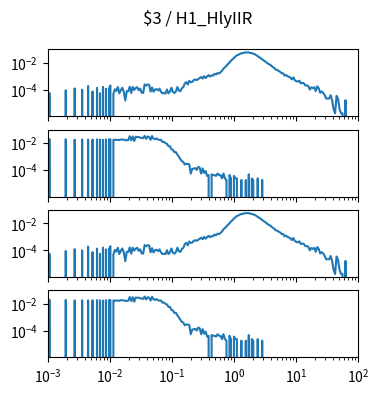

Recreate this plot in Python. (Note: this script raises an exception after producing the figure.)
import matplotlib.pyplot as plt
import numpy as np

num_plots = 4

fig, ax = plt.subplots(num_plots, 1, sharex=True, sharey=True)
fig.set_size_inches(4, 1*num_plots)

fig.suptitle("$3 / H1_HlyIIR")

for a in ax:
    a.set_xscale('log')
    a.set_yscale('log')
    a.set_xlim(1.000000e-03, 1.000000e+02)

ax[0].plot([1.000000e-03,1.056818e-03,1.116863e-03,1.180321e-03,1.247384e-03,1.318257e-03,1.393157e-03,1.472313e-03,1.555966e-03,1.644372e-03,1.737801e-03,1.836538e-03,1.940886e-03,2.051162e-03,2.167704e-03,2.290868e-03,2.421029e-03,2.558586e-03,2.703958e-03,2.857591e-03,3.019952e-03,3.191538e-03,3.372873e-03,3.564511e-03,3.767038e-03,3.981072e-03,4.207266e-03,4.446313e-03,4.698941e-03,4.965923e-03,5.248075e-03,5.546257e-03,5.861382e-03,6.194411e-03,6.546362e-03,6.918310e-03,7.311391e-03,7.726806e-03,8.165824e-03,8.629785e-03,9.120108e-03,9.638290e-03,1.018591e-02,1.076465e-02,1.137627e-02,1.202264e-02,1.270574e-02,1.342765e-02,1.419058e-02,1.499685e-02,1.584893e-02,1.674943e-02,1.770109e-02,1.870682e-02,1.976970e-02,2.089296e-02,2.208005e-02,2.333458e-02,2.466039e-02,2.606154e-02,2.754229e-02,2.910717e-02,3.076097e-02,3.250873e-02,3.435579e-02,3.630781e-02,3.837072e-02,4.055085e-02,4.285485e-02,4.528976e-02,4.786301e-02,5.058247e-02,5.345644e-02,5.649370e-02,5.970353e-02,6.309573e-02,6.668068e-02,7.046931e-02,7.447320e-02,7.870458e-02,8.317638e-02,8.790225e-02,9.289664e-02,9.817479e-02,1.037528e-01,1.096478e-01,1.158777e-01,1.224616e-01,1.294196e-01,1.367729e-01,1.445440e-01,1.527566e-01,1.614359e-01,1.706082e-01,1.803018e-01,1.905461e-01,2.013724e-01,2.128139e-01,2.249055e-01,2.376840e-01,2.511886e-01,2.654606e-01,2.805434e-01,2.964831e-01,3.133286e-01,3.311311e-01,3.499452e-01,3.698282e-01,3.908409e-01,4.130475e-01,4.365158e-01,4.613176e-01,4.875285e-01,5.152286e-01,5.445027e-01,5.754399e-01,6.081350e-01,6.426877e-01,6.792036e-01,7.177943e-01,7.585776e-01,8.016781e-01,8.472274e-01,8.953648e-01,9.462372e-01,1.000000e+00,1.056818e+00,1.116863e+00,1.180321e+00,1.247384e+00,1.318257e+00,1.393157e+00,1.472313e+00,1.555966e+00,1.644372e+00,1.737801e+00,1.836538e+00,1.940886e+00,2.051162e+00,2.167704e+00,2.290868e+00,2.421029e+00,2.558586e+00,2.703958e+00,2.857591e+00,3.019952e+00,3.191538e+00,3.372873e+00,3.564511e+00,3.767038e+00,3.981072e+00,4.207266e+00,4.446313e+00,4.698941e+00,4.965923e+00,5.248075e+00,5.546257e+00,5.861382e+00,6.194411e+00,6.546362e+00,6.918310e+00,7.311391e+00,7.726806e+00,8.165824e+00,8.629785e+00,9.120108e+00,9.638290e+00,1.018591e+01,1.076465e+01,1.137627e+01,1.202264e+01,1.270574e+01,1.342765e+01,1.419058e+01,1.499685e+01,1.584893e+01,1.674943e+01,1.770109e+01,1.870682e+01,1.976970e+01,2.089296e+01,2.208005e+01,2.333458e+01,2.466039e+01,2.606154e+01,2.754229e+01,2.910717e+01,3.076097e+01,3.250873e+01,3.435579e+01,3.630781e+01,3.837072e+01,4.055085e+01,4.285485e+01,4.528976e+01,4.786301e+01,5.058247e+01,5.345644e+01,5.649370e+01,5.970353e+01,6.309573e+01,6.668068e+01,7.046931e+01,7.447320e+01,7.870458e+01,8.317638e+01,8.790225e+01,9.289664e+01,9.817479e+01,1.037528e+02,1.096478e+02,1.158777e+02,1.224616e+02,1.294196e+02,1.367729e+02,1.445440e+02,1.527566e+02,1.614359e+02,1.706082e+02,1.803018e+02,1.905461e+02,2.013724e+02,2.128139e+02,2.249055e+02,2.376840e+02,2.511886e+02,2.654606e+02,2.805434e+02,2.964831e+02,3.133286e+02,3.311311e+02,3.499452e+02,3.698282e+02,3.908409e+02,4.130475e+02,4.365158e+02,4.613176e+02,4.875285e+02,5.152286e+02,5.445027e+02,5.754399e+02,6.081350e+02,6.426877e+02,6.792036e+02,7.177943e+02,7.585776e+02,8.016781e+02,8.472274e+02,8.953648e+02,9.462372e+02,], [0.000000e+00,5.604104e-05,0.000000e+00,0.000000e+00,0.000000e+00,0.000000e+00,0.000000e+00,0.000000e+00,0.000000e+00,0.000000e+00,0.000000e+00,0.000000e+00,8.967096e-05,0.000000e+00,0.000000e+00,0.000000e+00,0.000000e+00,0.000000e+00,1.227081e-04,0.000000e+00,0.000000e+00,0.000000e+00,0.000000e+00,9.851861e-05,0.000000e+00,0.000000e+00,0.000000e+00,1.870128e-04,0.000000e+00,0.000000e+00,7.315239e-05,0.000000e+00,0.000000e+00,1.339181e-04,0.000000e+00,5.486429e-05,0.000000e+00,1.592843e-04,0.000000e+00,1.168067e-04,0.000000e+00,1.191690e-04,2.035314e-04,0.000000e+00,4.896291e-05,1.061895e-04,8.023052e-05,1.557452e-04,5.309476e-05,9.144049e-05,1.374571e-04,6.961333e-05,1.592578e-05,7.669145e-05,7.669145e-05,1.628234e-04,5.663383e-05,1.592843e-04,9.497955e-05,1.315557e-04,1.533829e-04,9.144049e-05,1.191690e-04,6.017289e-05,5.663383e-05,2.454162e-04,1.993995e-04,2.395148e-04,2.288976e-04,7.138286e-05,1.445353e-04,6.961333e-05,1.026505e-04,1.097286e-04,8.790143e-05,1.173995e-04,6.961333e-05,5.309476e-05,5.663383e-05,5.132523e-05,1.026505e-04,5.309476e-05,7.138286e-05,1.374571e-04,6.784380e-05,5.663383e-05,7.315239e-05,1.575148e-04,8.613190e-05,7.669145e-05,1.262472e-04,1.522062e-04,2.896633e-04,3.592766e-04,2.377453e-04,4.489476e-04,3.551448e-04,3.769719e-04,5.091205e-04,5.657543e-04,5.091205e-04,5.987914e-04,7.291704e-04,8.642652e-04,6.589643e-04,9.887429e-04,7.250386e-04,9.462653e-04,1.184603e-03,9.273844e-04,1.145665e-03,1.090208e-03,1.491962e-03,1.316743e-03,1.721452e-03,1.563929e-03,1.922613e-03,2.494268e-03,3.626370e-03,4.514824e-03,5.866392e-03,7.888709e-03,1.000128e-02,1.387485e-02,1.713367e-02,2.234108e-02,2.815909e-02,3.455288e-02,3.832317e-02,4.438359e-02,4.938924e-02,5.012128e-02,5.640238e-02,5.622063e-02,5.714327e-02,5.697277e-02,5.196945e-02,5.055891e-02,4.621397e-02,4.185663e-02,3.617438e-02,3.028442e-02,2.483218e-02,2.076694e-02,1.768514e-02,1.439797e-02,1.246538e-02,1.005192e-02,8.369437e-03,7.134110e-03,6.165443e-03,4.700024e-03,4.218048e-03,3.013395e-03,2.959717e-03,2.441156e-03,2.132621e-03,1.650052e-03,1.637665e-03,1.090199e-03,1.233566e-03,9.934587e-04,8.742896e-04,7.810796e-04,5.722396e-04,8.182486e-04,4.813919e-04,4.241653e-04,3.875891e-04,4.613343e-04,2.908400e-04,3.221076e-04,2.967414e-04,2.047081e-04,2.064777e-04,1.828810e-04,1.002881e-04,1.480743e-04,1.280167e-04,1.504366e-04,7.846099e-05,1.758029e-04,1.262472e-04,5.840336e-05,7.315239e-05,5.840336e-05,3.834573e-05,2.182716e-05,2.182716e-05,2.182716e-05,3.834573e-05,1.651857e-05,3.539062e-06,1.769531e-06,3.480666e-05,2.005763e-05,3.539062e-06,1.769531e-06,1.769531e-06,0.000000e+00,1.651857e-05,0.000000e+00,0.000000e+00,0.000000e+00,0.000000e+00,0.000000e+00,0.000000e+00,0.000000e+00,0.000000e+00,0.000000e+00,0.000000e+00,0.000000e+00,1.769531e-06,0.000000e+00,0.000000e+00,0.000000e+00,0.000000e+00,0.000000e+00,0.000000e+00,0.000000e+00,0.000000e+00,0.000000e+00,0.000000e+00,0.000000e+00,0.000000e+00,0.000000e+00,0.000000e+00,0.000000e+00,0.000000e+00,0.000000e+00,0.000000e+00,0.000000e+00,0.000000e+00,0.000000e+00,0.000000e+00,0.000000e+00,0.000000e+00,0.000000e+00,0.000000e+00,0.000000e+00,0.000000e+00,0.000000e+00,0.000000e+00,0.000000e+00,0.000000e+00,0.000000e+00,0.000000e+00,0.000000e+00,0.000000e+00,0.000000e+00,])
ax[1].plot([1.000000e-03,1.056818e-03,1.116863e-03,1.180321e-03,1.247384e-03,1.318257e-03,1.393157e-03,1.472313e-03,1.555966e-03,1.644372e-03,1.737801e-03,1.836538e-03,1.940886e-03,2.051162e-03,2.167704e-03,2.290868e-03,2.421029e-03,2.558586e-03,2.703958e-03,2.857591e-03,3.019952e-03,3.191538e-03,3.372873e-03,3.564511e-03,3.767038e-03,3.981072e-03,4.207266e-03,4.446313e-03,4.698941e-03,4.965923e-03,5.248075e-03,5.546257e-03,5.861382e-03,6.194411e-03,6.546362e-03,6.918310e-03,7.311391e-03,7.726806e-03,8.165824e-03,8.629785e-03,9.120108e-03,9.638290e-03,1.018591e-02,1.076465e-02,1.137627e-02,1.202264e-02,1.270574e-02,1.342765e-02,1.419058e-02,1.499685e-02,1.584893e-02,1.674943e-02,1.770109e-02,1.870682e-02,1.976970e-02,2.089296e-02,2.208005e-02,2.333458e-02,2.466039e-02,2.606154e-02,2.754229e-02,2.910717e-02,3.076097e-02,3.250873e-02,3.435579e-02,3.630781e-02,3.837072e-02,4.055085e-02,4.285485e-02,4.528976e-02,4.786301e-02,5.058247e-02,5.345644e-02,5.649370e-02,5.970353e-02,6.309573e-02,6.668068e-02,7.046931e-02,7.447320e-02,7.870458e-02,8.317638e-02,8.790225e-02,9.289664e-02,9.817479e-02,1.037528e-01,1.096478e-01,1.158777e-01,1.224616e-01,1.294196e-01,1.367729e-01,1.445440e-01,1.527566e-01,1.614359e-01,1.706082e-01,1.803018e-01,1.905461e-01,2.013724e-01,2.128139e-01,2.249055e-01,2.376840e-01,2.511886e-01,2.654606e-01,2.805434e-01,2.964831e-01,3.133286e-01,3.311311e-01,3.499452e-01,3.698282e-01,3.908409e-01,4.130475e-01,4.365158e-01,4.613176e-01,4.875285e-01,5.152286e-01,5.445027e-01,5.754399e-01,6.081350e-01,6.426877e-01,6.792036e-01,7.177943e-01,7.585776e-01,8.016781e-01,8.472274e-01,8.953648e-01,9.462372e-01,1.000000e+00,1.056818e+00,1.116863e+00,1.180321e+00,1.247384e+00,1.318257e+00,1.393157e+00,1.472313e+00,1.555966e+00,1.644372e+00,1.737801e+00,1.836538e+00,1.940886e+00,2.051162e+00,2.167704e+00,2.290868e+00,2.421029e+00,2.558586e+00,2.703958e+00,2.857591e+00,3.019952e+00,3.191538e+00,3.372873e+00,3.564511e+00,3.767038e+00,3.981072e+00,4.207266e+00,4.446313e+00,4.698941e+00,4.965923e+00,5.248075e+00,5.546257e+00,5.861382e+00,6.194411e+00,6.546362e+00,6.918310e+00,7.311391e+00,7.726806e+00,8.165824e+00,8.629785e+00,9.120108e+00,9.638290e+00,1.018591e+01,1.076465e+01,1.137627e+01,1.202264e+01,1.270574e+01,1.342765e+01,1.419058e+01,1.499685e+01,1.584893e+01,1.674943e+01,1.770109e+01,1.870682e+01,1.976970e+01,2.089296e+01,2.208005e+01,2.333458e+01,2.466039e+01,2.606154e+01,2.754229e+01,2.910717e+01,3.076097e+01,3.250873e+01,3.435579e+01,3.630781e+01,3.837072e+01,4.055085e+01,4.285485e+01,4.528976e+01,4.786301e+01,5.058247e+01,5.345644e+01,5.649370e+01,5.970353e+01,6.309573e+01,6.668068e+01,7.046931e+01,7.447320e+01,7.870458e+01,8.317638e+01,8.790225e+01,9.289664e+01,9.817479e+01,1.037528e+02,1.096478e+02,1.158777e+02,1.224616e+02,1.294196e+02,1.367729e+02,1.445440e+02,1.527566e+02,1.614359e+02,1.706082e+02,1.803018e+02,1.905461e+02,2.013724e+02,2.128139e+02,2.249055e+02,2.376840e+02,2.511886e+02,2.654606e+02,2.805434e+02,2.964831e+02,3.133286e+02,3.311311e+02,3.499452e+02,3.698282e+02,3.908409e+02,4.130475e+02,4.365158e+02,4.613176e+02,4.875285e+02,5.152286e+02,5.445027e+02,5.754399e+02,6.081350e+02,6.426877e+02,6.792036e+02,7.177943e+02,7.585776e+02,8.016781e+02,8.472274e+02,8.953648e+02,9.462372e+02,], [0.000000e+00,1.940018e-02,0.000000e+00,0.000000e+00,0.000000e+00,0.000000e+00,0.000000e+00,0.000000e+00,0.000000e+00,0.000000e+00,0.000000e+00,0.000000e+00,1.885817e-02,0.000000e+00,0.000000e+00,0.000000e+00,0.000000e+00,0.000000e+00,1.742077e-02,0.000000e+00,0.000000e+00,0.000000e+00,0.000000e+00,1.817208e-02,0.000000e+00,0.000000e+00,0.000000e+00,1.757516e-02,0.000000e+00,0.000000e+00,1.788830e-02,0.000000e+00,0.000000e+00,1.861378e-02,0.000000e+00,1.787228e-02,0.000000e+00,1.695946e-02,0.000000e+00,1.826287e-02,0.000000e+00,1.849857e-02,1.852491e-02,0.000000e+00,1.752814e-02,1.649574e-02,1.725333e-02,1.704727e-02,1.655934e-02,1.823816e-02,1.792742e-02,1.756020e-02,1.622473e-02,1.592980e-02,1.643594e-02,3.157144e-02,1.567101e-02,3.034851e-02,1.400010e-02,2.869093e-02,2.756528e-02,2.746850e-02,2.515364e-02,2.375838e-02,2.260717e-02,3.375640e-02,2.032684e-02,2.998072e-02,2.818748e-02,1.728213e-02,3.259051e-02,2.080390e-02,1.912564e-02,2.211980e-02,1.777331e-02,1.696624e-02,1.719269e-02,1.188883e-02,1.216068e-02,9.698996e-03,8.787579e-03,5.840434e-03,5.722754e-03,3.456538e-03,3.143112e-03,2.087899e-03,2.109362e-03,1.361298e-03,9.755820e-04,6.352575e-04,4.550362e-04,3.930570e-04,2.511665e-04,2.875919e-04,2.875919e-04,2.585077e-04,5.463803e-05,1.201475e-04,1.255833e-04,1.383602e-04,1.019349e-04,1.693498e-04,1.511372e-04,5.463803e-05,1.310190e-04,6.007377e-05,8.372218e-05,3.642536e-05,4.186109e-05,0.000000e+00,4.729682e-05,4.186109e-05,4.186109e-05,3.642536e-05,5.463803e-05,4.186109e-05,4.186109e-05,2.364841e-05,5.463803e-05,2.364841e-05,1.821268e-05,0.000000e+00,4.186109e-05,2.364841e-05,0.000000e+00,3.642536e-05,2.364841e-05,2.364841e-05,0.000000e+00,0.000000e+00,1.821268e-05,0.000000e+00,0.000000e+00,1.821268e-05,0.000000e+00,4.729682e-05,0.000000e+00,2.364841e-05,1.821268e-05,0.000000e+00,0.000000e+00,2.364841e-05,0.000000e+00,0.000000e+00,1.821268e-05,0.000000e+00,0.000000e+00,0.000000e+00,0.000000e+00,0.000000e+00,0.000000e+00,0.000000e+00,0.000000e+00,0.000000e+00,0.000000e+00,0.000000e+00,0.000000e+00,0.000000e+00,0.000000e+00,0.000000e+00,0.000000e+00,0.000000e+00,0.000000e+00,0.000000e+00,0.000000e+00,0.000000e+00,0.000000e+00,0.000000e+00,0.000000e+00,0.000000e+00,0.000000e+00,0.000000e+00,0.000000e+00,0.000000e+00,0.000000e+00,0.000000e+00,0.000000e+00,0.000000e+00,0.000000e+00,0.000000e+00,0.000000e+00,0.000000e+00,0.000000e+00,0.000000e+00,0.000000e+00,0.000000e+00,0.000000e+00,0.000000e+00,0.000000e+00,0.000000e+00,0.000000e+00,0.000000e+00,0.000000e+00,0.000000e+00,0.000000e+00,0.000000e+00,0.000000e+00,0.000000e+00,0.000000e+00,0.000000e+00,0.000000e+00,0.000000e+00,0.000000e+00,0.000000e+00,0.000000e+00,0.000000e+00,0.000000e+00,0.000000e+00,0.000000e+00,0.000000e+00,0.000000e+00,0.000000e+00,0.000000e+00,0.000000e+00,0.000000e+00,0.000000e+00,0.000000e+00,0.000000e+00,0.000000e+00,0.000000e+00,0.000000e+00,0.000000e+00,0.000000e+00,0.000000e+00,0.000000e+00,0.000000e+00,0.000000e+00,0.000000e+00,0.000000e+00,0.000000e+00,0.000000e+00,0.000000e+00,0.000000e+00,0.000000e+00,0.000000e+00,0.000000e+00,0.000000e+00,0.000000e+00,0.000000e+00,0.000000e+00,0.000000e+00,0.000000e+00,0.000000e+00,0.000000e+00,0.000000e+00,0.000000e+00,0.000000e+00,0.000000e+00,0.000000e+00,0.000000e+00,])
ax[2].plot([1.000000e-03,1.056818e-03,1.116863e-03,1.180321e-03,1.247384e-03,1.318257e-03,1.393157e-03,1.472313e-03,1.555966e-03,1.644372e-03,1.737801e-03,1.836538e-03,1.940886e-03,2.051162e-03,2.167704e-03,2.290868e-03,2.421029e-03,2.558586e-03,2.703958e-03,2.857591e-03,3.019952e-03,3.191538e-03,3.372873e-03,3.564511e-03,3.767038e-03,3.981072e-03,4.207266e-03,4.446313e-03,4.698941e-03,4.965923e-03,5.248075e-03,5.546257e-03,5.861382e-03,6.194411e-03,6.546362e-03,6.918310e-03,7.311391e-03,7.726806e-03,8.165824e-03,8.629785e-03,9.120108e-03,9.638290e-03,1.018591e-02,1.076465e-02,1.137627e-02,1.202264e-02,1.270574e-02,1.342765e-02,1.419058e-02,1.499685e-02,1.584893e-02,1.674943e-02,1.770109e-02,1.870682e-02,1.976970e-02,2.089296e-02,2.208005e-02,2.333458e-02,2.466039e-02,2.606154e-02,2.754229e-02,2.910717e-02,3.076097e-02,3.250873e-02,3.435579e-02,3.630781e-02,3.837072e-02,4.055085e-02,4.285485e-02,4.528976e-02,4.786301e-02,5.058247e-02,5.345644e-02,5.649370e-02,5.970353e-02,6.309573e-02,6.668068e-02,7.046931e-02,7.447320e-02,7.870458e-02,8.317638e-02,8.790225e-02,9.289664e-02,9.817479e-02,1.037528e-01,1.096478e-01,1.158777e-01,1.224616e-01,1.294196e-01,1.367729e-01,1.445440e-01,1.527566e-01,1.614359e-01,1.706082e-01,1.803018e-01,1.905461e-01,2.013724e-01,2.128139e-01,2.249055e-01,2.376840e-01,2.511886e-01,2.654606e-01,2.805434e-01,2.964831e-01,3.133286e-01,3.311311e-01,3.499452e-01,3.698282e-01,3.908409e-01,4.130475e-01,4.365158e-01,4.613176e-01,4.875285e-01,5.152286e-01,5.445027e-01,5.754399e-01,6.081350e-01,6.426877e-01,6.792036e-01,7.177943e-01,7.585776e-01,8.016781e-01,8.472274e-01,8.953648e-01,9.462372e-01,1.000000e+00,1.056818e+00,1.116863e+00,1.180321e+00,1.247384e+00,1.318257e+00,1.393157e+00,1.472313e+00,1.555966e+00,1.644372e+00,1.737801e+00,1.836538e+00,1.940886e+00,2.051162e+00,2.167704e+00,2.290868e+00,2.421029e+00,2.558586e+00,2.703958e+00,2.857591e+00,3.019952e+00,3.191538e+00,3.372873e+00,3.564511e+00,3.767038e+00,3.981072e+00,4.207266e+00,4.446313e+00,4.698941e+00,4.965923e+00,5.248075e+00,5.546257e+00,5.861382e+00,6.194411e+00,6.546362e+00,6.918310e+00,7.311391e+00,7.726806e+00,8.165824e+00,8.629785e+00,9.120108e+00,9.638290e+00,1.018591e+01,1.076465e+01,1.137627e+01,1.202264e+01,1.270574e+01,1.342765e+01,1.419058e+01,1.499685e+01,1.584893e+01,1.674943e+01,1.770109e+01,1.870682e+01,1.976970e+01,2.089296e+01,2.208005e+01,2.333458e+01,2.466039e+01,2.606154e+01,2.754229e+01,2.910717e+01,3.076097e+01,3.250873e+01,3.435579e+01,3.630781e+01,3.837072e+01,4.055085e+01,4.285485e+01,4.528976e+01,4.786301e+01,5.058247e+01,5.345644e+01,5.649370e+01,5.970353e+01,6.309573e+01,6.668068e+01,7.046931e+01,7.447320e+01,7.870458e+01,8.317638e+01,8.790225e+01,9.289664e+01,9.817479e+01,1.037528e+02,1.096478e+02,1.158777e+02,1.224616e+02,1.294196e+02,1.367729e+02,1.445440e+02,1.527566e+02,1.614359e+02,1.706082e+02,1.803018e+02,1.905461e+02,2.013724e+02,2.128139e+02,2.249055e+02,2.376840e+02,2.511886e+02,2.654606e+02,2.805434e+02,2.964831e+02,3.133286e+02,3.311311e+02,3.499452e+02,3.698282e+02,3.908409e+02,4.130475e+02,4.365158e+02,4.613176e+02,4.875285e+02,5.152286e+02,5.445027e+02,5.754399e+02,6.081350e+02,6.426877e+02,6.792036e+02,7.177943e+02,7.585776e+02,8.016781e+02,8.472274e+02,8.953648e+02,9.462372e+02,], [0.000000e+00,5.604104e-05,0.000000e+00,0.000000e+00,0.000000e+00,0.000000e+00,0.000000e+00,0.000000e+00,0.000000e+00,0.000000e+00,0.000000e+00,0.000000e+00,8.967096e-05,0.000000e+00,0.000000e+00,0.000000e+00,0.000000e+00,0.000000e+00,1.227081e-04,0.000000e+00,0.000000e+00,0.000000e+00,0.000000e+00,9.851861e-05,0.000000e+00,0.000000e+00,0.000000e+00,1.870128e-04,0.000000e+00,0.000000e+00,7.315239e-05,0.000000e+00,0.000000e+00,1.339181e-04,0.000000e+00,5.486429e-05,0.000000e+00,1.592843e-04,0.000000e+00,1.168067e-04,0.000000e+00,1.191690e-04,2.035314e-04,0.000000e+00,4.896291e-05,1.061895e-04,8.023052e-05,1.557452e-04,5.309476e-05,9.144049e-05,1.374571e-04,6.961333e-05,1.592578e-05,7.669145e-05,7.669145e-05,1.628234e-04,5.663383e-05,1.592843e-04,9.497955e-05,1.315557e-04,1.533829e-04,9.144049e-05,1.191690e-04,6.017289e-05,5.663383e-05,2.454162e-04,1.993995e-04,2.395148e-04,2.288976e-04,7.138286e-05,1.445353e-04,6.961333e-05,1.026505e-04,1.097286e-04,8.790143e-05,1.173995e-04,6.961333e-05,5.309476e-05,5.663383e-05,5.132523e-05,1.026505e-04,5.309476e-05,7.138286e-05,1.374571e-04,6.784380e-05,5.663383e-05,7.315239e-05,1.575148e-04,8.613190e-05,7.669145e-05,1.262472e-04,1.522062e-04,2.896633e-04,3.592766e-04,2.377453e-04,4.489476e-04,3.551448e-04,3.769719e-04,5.091205e-04,5.657543e-04,5.091205e-04,5.987914e-04,7.291704e-04,8.642652e-04,6.589643e-04,9.887429e-04,7.250386e-04,9.462653e-04,1.184603e-03,9.273844e-04,1.145665e-03,1.090208e-03,1.491962e-03,1.316743e-03,1.721452e-03,1.563929e-03,1.922613e-03,2.494268e-03,3.626370e-03,4.514824e-03,5.866392e-03,7.888709e-03,1.000128e-02,1.387485e-02,1.713367e-02,2.234108e-02,2.815909e-02,3.455288e-02,3.832317e-02,4.438359e-02,4.938924e-02,5.012128e-02,5.640238e-02,5.622063e-02,5.714327e-02,5.697277e-02,5.196945e-02,5.055891e-02,4.621397e-02,4.185663e-02,3.617438e-02,3.028442e-02,2.483218e-02,2.076694e-02,1.768514e-02,1.439797e-02,1.246538e-02,1.005192e-02,8.369437e-03,7.134110e-03,6.165443e-03,4.700024e-03,4.218048e-03,3.013395e-03,2.959717e-03,2.441156e-03,2.132621e-03,1.650052e-03,1.637665e-03,1.090199e-03,1.233566e-03,9.934587e-04,8.742896e-04,7.810796e-04,5.722396e-04,8.182486e-04,4.813919e-04,4.241653e-04,3.875891e-04,4.613343e-04,2.908400e-04,3.221076e-04,2.967414e-04,2.047081e-04,2.064777e-04,1.828810e-04,1.002881e-04,1.480743e-04,1.280167e-04,1.504366e-04,7.846099e-05,1.758029e-04,1.262472e-04,5.840336e-05,7.315239e-05,5.840336e-05,3.834573e-05,2.182716e-05,2.182716e-05,2.182716e-05,3.834573e-05,1.651857e-05,3.539062e-06,1.769531e-06,3.480666e-05,2.005763e-05,3.539062e-06,1.769531e-06,1.769531e-06,0.000000e+00,1.651857e-05,0.000000e+00,0.000000e+00,0.000000e+00,0.000000e+00,0.000000e+00,0.000000e+00,0.000000e+00,0.000000e+00,0.000000e+00,0.000000e+00,0.000000e+00,1.769531e-06,0.000000e+00,0.000000e+00,0.000000e+00,0.000000e+00,0.000000e+00,0.000000e+00,0.000000e+00,0.000000e+00,0.000000e+00,0.000000e+00,0.000000e+00,0.000000e+00,0.000000e+00,0.000000e+00,0.000000e+00,0.000000e+00,0.000000e+00,0.000000e+00,0.000000e+00,0.000000e+00,0.000000e+00,0.000000e+00,0.000000e+00,0.000000e+00,0.000000e+00,0.000000e+00,0.000000e+00,0.000000e+00,0.000000e+00,0.000000e+00,0.000000e+00,0.000000e+00,0.000000e+00,0.000000e+00,0.000000e+00,0.000000e+00,0.000000e+00,])
ax[3].plot([1.000000e-03,1.056818e-03,1.116863e-03,1.180321e-03,1.247384e-03,1.318257e-03,1.393157e-03,1.472313e-03,1.555966e-03,1.644372e-03,1.737801e-03,1.836538e-03,1.940886e-03,2.051162e-03,2.167704e-03,2.290868e-03,2.421029e-03,2.558586e-03,2.703958e-03,2.857591e-03,3.019952e-03,3.191538e-03,3.372873e-03,3.564511e-03,3.767038e-03,3.981072e-03,4.207266e-03,4.446313e-03,4.698941e-03,4.965923e-03,5.248075e-03,5.546257e-03,5.861382e-03,6.194411e-03,6.546362e-03,6.918310e-03,7.311391e-03,7.726806e-03,8.165824e-03,8.629785e-03,9.120108e-03,9.638290e-03,1.018591e-02,1.076465e-02,1.137627e-02,1.202264e-02,1.270574e-02,1.342765e-02,1.419058e-02,1.499685e-02,1.584893e-02,1.674943e-02,1.770109e-02,1.870682e-02,1.976970e-02,2.089296e-02,2.208005e-02,2.333458e-02,2.466039e-02,2.606154e-02,2.754229e-02,2.910717e-02,3.076097e-02,3.250873e-02,3.435579e-02,3.630781e-02,3.837072e-02,4.055085e-02,4.285485e-02,4.528976e-02,4.786301e-02,5.058247e-02,5.345644e-02,5.649370e-02,5.970353e-02,6.309573e-02,6.668068e-02,7.046931e-02,7.447320e-02,7.870458e-02,8.317638e-02,8.790225e-02,9.289664e-02,9.817479e-02,1.037528e-01,1.096478e-01,1.158777e-01,1.224616e-01,1.294196e-01,1.367729e-01,1.445440e-01,1.527566e-01,1.614359e-01,1.706082e-01,1.803018e-01,1.905461e-01,2.013724e-01,2.128139e-01,2.249055e-01,2.376840e-01,2.511886e-01,2.654606e-01,2.805434e-01,2.964831e-01,3.133286e-01,3.311311e-01,3.499452e-01,3.698282e-01,3.908409e-01,4.130475e-01,4.365158e-01,4.613176e-01,4.875285e-01,5.152286e-01,5.445027e-01,5.754399e-01,6.081350e-01,6.426877e-01,6.792036e-01,7.177943e-01,7.585776e-01,8.016781e-01,8.472274e-01,8.953648e-01,9.462372e-01,1.000000e+00,1.056818e+00,1.116863e+00,1.180321e+00,1.247384e+00,1.318257e+00,1.393157e+00,1.472313e+00,1.555966e+00,1.644372e+00,1.737801e+00,1.836538e+00,1.940886e+00,2.051162e+00,2.167704e+00,2.290868e+00,2.421029e+00,2.558586e+00,2.703958e+00,2.857591e+00,3.019952e+00,3.191538e+00,3.372873e+00,3.564511e+00,3.767038e+00,3.981072e+00,4.207266e+00,4.446313e+00,4.698941e+00,4.965923e+00,5.248075e+00,5.546257e+00,5.861382e+00,6.194411e+00,6.546362e+00,6.918310e+00,7.311391e+00,7.726806e+00,8.165824e+00,8.629785e+00,9.120108e+00,9.638290e+00,1.018591e+01,1.076465e+01,1.137627e+01,1.202264e+01,1.270574e+01,1.342765e+01,1.419058e+01,1.499685e+01,1.584893e+01,1.674943e+01,1.770109e+01,1.870682e+01,1.976970e+01,2.089296e+01,2.208005e+01,2.333458e+01,2.466039e+01,2.606154e+01,2.754229e+01,2.910717e+01,3.076097e+01,3.250873e+01,3.435579e+01,3.630781e+01,3.837072e+01,4.055085e+01,4.285485e+01,4.528976e+01,4.786301e+01,5.058247e+01,5.345644e+01,5.649370e+01,5.970353e+01,6.309573e+01,6.668068e+01,7.046931e+01,7.447320e+01,7.870458e+01,8.317638e+01,8.790225e+01,9.289664e+01,9.817479e+01,1.037528e+02,1.096478e+02,1.158777e+02,1.224616e+02,1.294196e+02,1.367729e+02,1.445440e+02,1.527566e+02,1.614359e+02,1.706082e+02,1.803018e+02,1.905461e+02,2.013724e+02,2.128139e+02,2.249055e+02,2.376840e+02,2.511886e+02,2.654606e+02,2.805434e+02,2.964831e+02,3.133286e+02,3.311311e+02,3.499452e+02,3.698282e+02,3.908409e+02,4.130475e+02,4.365158e+02,4.613176e+02,4.875285e+02,5.152286e+02,5.445027e+02,5.754399e+02,6.081350e+02,6.426877e+02,6.792036e+02,7.177943e+02,7.585776e+02,8.016781e+02,8.472274e+02,8.953648e+02,9.462372e+02,], [0.000000e+00,1.940018e-02,0.000000e+00,0.000000e+00,0.000000e+00,0.000000e+00,0.000000e+00,0.000000e+00,0.000000e+00,0.000000e+00,0.000000e+00,0.000000e+00,1.885817e-02,0.000000e+00,0.000000e+00,0.000000e+00,0.000000e+00,0.000000e+00,1.742077e-02,0.000000e+00,0.000000e+00,0.000000e+00,0.000000e+00,1.817208e-02,0.000000e+00,0.000000e+00,0.000000e+00,1.757516e-02,0.000000e+00,0.000000e+00,1.788830e-02,0.000000e+00,0.000000e+00,1.861378e-02,0.000000e+00,1.787228e-02,0.000000e+00,1.695946e-02,0.000000e+00,1.826287e-02,0.000000e+00,1.849857e-02,1.852491e-02,0.000000e+00,1.752814e-02,1.649574e-02,1.725333e-02,1.704727e-02,1.655934e-02,1.823816e-02,1.792742e-02,1.756020e-02,1.622473e-02,1.592980e-02,1.643594e-02,3.157144e-02,1.567101e-02,3.034851e-02,1.400010e-02,2.869093e-02,2.756528e-02,2.746850e-02,2.515364e-02,2.375838e-02,2.260717e-02,3.375640e-02,2.032684e-02,2.998072e-02,2.818748e-02,1.728213e-02,3.259051e-02,2.080390e-02,1.912564e-02,2.211980e-02,1.777331e-02,1.696624e-02,1.719269e-02,1.188883e-02,1.216068e-02,9.698996e-03,8.787579e-03,5.840434e-03,5.722754e-03,3.456538e-03,3.143112e-03,2.087899e-03,2.109362e-03,1.361298e-03,9.755820e-04,6.352575e-04,4.550362e-04,3.930570e-04,2.511665e-04,2.875919e-04,2.875919e-04,2.585077e-04,5.463803e-05,1.201475e-04,1.255833e-04,1.383602e-04,1.019349e-04,1.693498e-04,1.511372e-04,5.463803e-05,1.310190e-04,6.007377e-05,8.372218e-05,3.642536e-05,4.186109e-05,0.000000e+00,4.729682e-05,4.186109e-05,4.186109e-05,3.642536e-05,5.463803e-05,4.186109e-05,4.186109e-05,2.364841e-05,5.463803e-05,2.364841e-05,1.821268e-05,0.000000e+00,4.186109e-05,2.364841e-05,0.000000e+00,3.642536e-05,2.364841e-05,2.364841e-05,0.000000e+00,0.000000e+00,1.821268e-05,0.000000e+00,0.000000e+00,1.821268e-05,0.000000e+00,4.729682e-05,0.000000e+00,2.364841e-05,1.821268e-05,0.000000e+00,0.000000e+00,2.364841e-05,0.000000e+00,0.000000e+00,1.821268e-05,0.000000e+00,0.000000e+00,0.000000e+00,0.000000e+00,0.000000e+00,0.000000e+00,0.000000e+00,0.000000e+00,0.000000e+00,0.000000e+00,0.000000e+00,0.000000e+00,0.000000e+00,0.000000e+00,0.000000e+00,0.000000e+00,0.000000e+00,0.000000e+00,0.000000e+00,0.000000e+00,0.000000e+00,0.000000e+00,0.000000e+00,0.000000e+00,0.000000e+00,0.000000e+00,0.000000e+00,0.000000e+00,0.000000e+00,0.000000e+00,0.000000e+00,0.000000e+00,0.000000e+00,0.000000e+00,0.000000e+00,0.000000e+00,0.000000e+00,0.000000e+00,0.000000e+00,0.000000e+00,0.000000e+00,0.000000e+00,0.000000e+00,0.000000e+00,0.000000e+00,0.000000e+00,0.000000e+00,0.000000e+00,0.000000e+00,0.000000e+00,0.000000e+00,0.000000e+00,0.000000e+00,0.000000e+00,0.000000e+00,0.000000e+00,0.000000e+00,0.000000e+00,0.000000e+00,0.000000e+00,0.000000e+00,0.000000e+00,0.000000e+00,0.000000e+00,0.000000e+00,0.000000e+00,0.000000e+00,0.000000e+00,0.000000e+00,0.000000e+00,0.000000e+00,0.000000e+00,0.000000e+00,0.000000e+00,0.000000e+00,0.000000e+00,0.000000e+00,0.000000e+00,0.000000e+00,0.000000e+00,0.000000e+00,0.000000e+00,0.000000e+00,0.000000e+00,0.000000e+00,0.000000e+00,0.000000e+00,0.000000e+00,0.000000e+00,0.000000e+00,0.000000e+00,0.000000e+00,0.000000e+00,0.000000e+00,0.000000e+00,0.000000e+00,0.000000e+00,0.000000e+00,0.000000e+00,0.000000e+00,0.000000e+00,0.000000e+00,0.000000e+00,0.000000e+00,0.000000e+00,])


plt.savefig("/root/output/cytometry_plot_$3_H1_HlyIIR.png", bbox_inches='tight')
